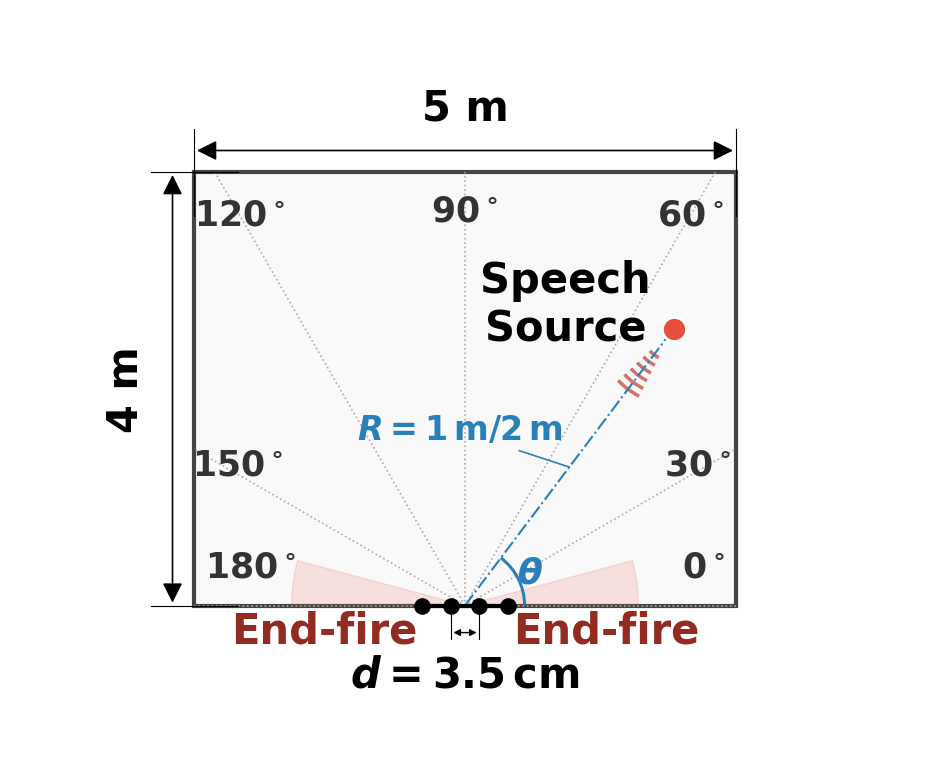

Reproduce this figure in Python.
import matplotlib.pyplot as plt
import matplotlib.patches as patches
import numpy as np

def draw_engineering_scenario():
    # --- 1. 画布设置 ---
    plt.rcParams['font.family'] = 'Times New Roman'
    plt.rcParams['font.size'] = 30
    plt.rcParams['font.weight'] = 'bold'
    plt.rcParams['mathtext.fontset'] = 'custom'
    plt.rcParams['mathtext.rm'] = 'Times New Roman'
    plt.rcParams['mathtext.it'] = 'Times New Roman:italic'
    plt.rcParams['mathtext.bf'] = 'Times New Roman:bold'
    
    # 画布稍微高一点，留出顶部标注空间
    fig, ax = plt.subplots(figsize=(10, 9.5))
    
    # --- 2. 几何参数 (1 unit = 1 meter) ---
    room_w = 5.0
    room_h = 4.0
    
    # 坐标系: 底部中心 (0,0) -> x:[-2.5, 2.5], y:[0, 4]
    
    # 声源参数
    eng_angle = 127
    math_angle = 180 - eng_angle
    dist_r = 3.2 
    rad = np.radians(math_angle)
    src_x = dist_r * np.cos(rad)
    src_y = dist_r * np.sin(rad)

    # --- 3. 绘制房间 ---
    room_rect = patches.Rectangle((-room_w/2, 0), room_w, room_h, 
                                  linewidth=3, edgecolor='#444444', facecolor='#F9F9F9', zorder=0)
    ax.add_patch(room_rect)

    # --- 4. 辅助绘图函数: 工程尺寸标注 ---
    def draw_eng_dim(p1, p2, text, offset_dist, text_offset=0.2, color='black'):
        """
        绘制工程风格的尺寸标注
        p1, p2: (x, y) 元组，测量起始点和终止点
        offset_dist: 尺寸线距离测量点的垂直距离 (+向上/右, -向下/左)
        """
        x1, y1 = p1
        x2, y2 = p2
        
        # 判断是水平还是垂直标注
        if abs(x1 - x2) > abs(y1 - y2): # 水平标注
            dim_y = y1 + offset_dist
            # 1. 引出线 (Extension lines)
            # 稍微留一点空隙 gap，不要紧贴物体
            gap = 0.1 * (1 if offset_dist > 0 else -1)
            overhang = 0.2 * (1 if offset_dist > 0 else -1)
            
            ax.plot([x1, x1], [y1 + gap, dim_y + overhang], color=color, lw=0.8)
            ax.plot([x2, x2], [y2 + gap, dim_y + overhang], color=color, lw=0.8)
            
            # 2. 尺寸线 (Dimension line)
            ax.annotate("", xy=(x1, dim_y), xytext=(x2, dim_y),
                        arrowprops=dict(arrowstyle='<|-|>', color=color, lw=1.2))
            
            # 3. 文字
            ax.text((x1+x2)/2, dim_y + text_offset * (1 if offset_dist > 0 else -1.5), text, 
                    ha='center', va='bottom' if offset_dist > 0 else 'top', 
                    fontsize=30, fontweight='bold', color=color)
            
        else: # 垂直标注
            dim_x = x1 + offset_dist
            gap = 0.1 * (1 if offset_dist > 0 else -1)
            overhang = 0.2 * (1 if offset_dist > 0 else -1)
            
            ax.plot([x1 + gap, dim_x + overhang], [y1, y1], color=color, lw=0.8)
            ax.plot([x2 + gap, dim_x + overhang], [y2, y2], color=color, lw=0.8)
            
            ax.annotate("", xy=(dim_x, y1), xytext=(dim_x, y2),
                        arrowprops=dict(arrowstyle='<|-|>', color=color, lw=1.2))
            
            ax.text(dim_x + text_offset * (1 if offset_dist > 0 else -1.2), (y1+y2)/2, text, 
                    ha='left' if offset_dist > 0 else 'right', va='center', rotation=90,
                    fontsize=30, fontweight='bold', color=color)

    # --- 5. 绘制极坐标网格 ---
    def get_intersection(angle_deg):
        r_rad = np.radians(angle_deg)
        dx, dy = np.cos(r_rad), np.sin(r_rad)
        if dy == 0: return (room_w/2 if dx > 0 else -room_w/2), 0
        if dx == 0: return 0, room_h
        t = min(t for t in [room_h/dy, (room_w/2)/dx if dx>0 else (-room_w/2)/dx] if t > 0.01)
        return t*dx, t*dy

    grid_angles = range(0, 181, 30)
    for math_ang in grid_angles:
        end_x, end_y = get_intersection(math_ang)
        
        ax.plot([0, end_x], [0, end_y], color='#AAAAAA', linestyle=':', linewidth=1.2, zorder=1)
        
        # 标注文字调整
        txt_x, txt_y = end_x * 0.90, end_y * 0.90
        ha, va = 'center', 'center'
        
        if math_ang == 0: 
            txt_x = room_w/2 - 0.1; txt_y = 0.20; ha = 'right'; va = 'bottom'
        elif math_ang == 180: 
            txt_x = -room_w/2 + 0.1; txt_y = 0.20; ha = 'left'; va = 'bottom'
        elif math_ang == 90: 
            # 修改：90度放在房间内部顶端，避开上方尺寸线
            txt_x = 0; txt_y = room_h - 0.2
            va = 'top'
        elif math_ang == 150:
            txt_x += 0.15
        elif math_ang == 30:
            txt_x -= 0.10
        
        ax.text(txt_x, txt_y, r"${}^\circ$".format(math_ang), 
            ha=ha, va=va, fontsize=25, color='#333333', fontweight='bold')

    # --- 6. End-fire Zones ---
    zone_r = 1.6
    ax.add_patch(patches.Wedge((0,0), zone_r, 165, 180, color='#E74C3C', alpha=0.15)) # 左
    ax.text(-1.3, -0.35, "End-fire", color='#922B21', fontsize=30, ha='center', fontweight='bold')
    
    ax.add_patch(patches.Wedge((0,0), zone_r, 0, 15, color='#E74C3C', alpha=0.15)) # 右
    ax.text(1.3, -0.35, "End-fire", color='#922B21', fontsize=30, ha='center', fontweight='bold')

    # --- 7. 声源与声波 ---
    ax.plot([0, src_x], [0, src_y], color='#2980B9', linestyle='-.', linewidth=1.5, zorder=2)
    r_label_x = src_x * 0.52 - 0.10
    r_label_y = src_y * 0.52 + 0.20
    ax.text(r_label_x, r_label_y, r"$R=1\,\mathrm{m}/2\,\mathrm{m}$",
        color='#2980B9', fontsize=24, fontweight='bold', ha='right')
    ax.plot([src_x * 0.50, r_label_x - 0.40], [src_y * 0.50, r_label_y - 0.10],
            color='#2980B9', linewidth=1.2, zorder=3)

    # 0° 与声源连线夹角标注 (theta)
    theta_arc_r = 0.55
    theta_arc = patches.Arc((0, 0), 2 * theta_arc_r, 2 * theta_arc_r,
                            angle=0.0, theta1=0, theta2=math_angle,
                            color='#2980B9', linewidth=2.2, zorder=6)
    ax.add_patch(theta_arc)

    theta_mid = np.radians(math_angle / 2)
    theta_txt_r = theta_arc_r + 0.12
    ax.text(theta_txt_r * np.cos(theta_mid), theta_txt_r * np.sin(theta_mid), r"$\theta$",
            color='#2980B9', fontsize=26, fontweight='bold', ha='center', va='center', zorder=7)
    
    ax.scatter(src_x, src_y, color='#E74C3C', s=300, zorder=10, edgecolor='white', linewidth=2)
    ax.text(src_x - 1.0, src_y - 0.2, "Speech\nSource", ha='center', va='bottom', fontsize=30, fontweight='bold')
    
    # 声波 (靠近声源)
    prop_dir = math_angle + 180
    for r in np.linspace(0.3, 0.7, 6):
        arc = patches.Arc((src_x, src_y), 2*r, 2*r, angle=0.0, 
                          theta1=prop_dir - 10, theta2=prop_dir + 10, 
                          color='#C0392B', linewidth=2.5, alpha=0.7)
        ax.add_patch(arc)

    # --- 8. 麦克风阵列 (d 标注) ---
    vis_width = 0.8
    mic_x = np.linspace(-vis_width/2, vis_width/2, 4)
    ax.plot(mic_x, np.zeros_like(mic_x), color='black', linewidth=3, zorder=10)
    ax.scatter(mic_x, np.zeros_like(mic_x), color='black', s=120, zorder=11)
    # d 标注 (只保留一个) + 清晰引出线
    dim_y = -0.25
    gap = -0.02
    overhang = -0.06
    ax.plot([mic_x[1], mic_x[1]], [gap, dim_y + overhang], color='black', lw=0.8)
    ax.plot([mic_x[2], mic_x[2]], [gap, dim_y + overhang], color='black', lw=0.8)
    ax.annotate("", xy=(mic_x[1], dim_y), xytext=(mic_x[2], dim_y),
                arrowprops=dict(arrowstyle='<|-|>', color='black', lw=1.0, mutation_scale=10))
    ax.text((mic_x[1]+mic_x[2])/2, dim_y - 0.20, r"$d=3.5\,\mathrm{cm}$",
            ha='center', va='top', fontsize=30, color='black', fontweight='bold')

    


    # --- 9. 房间尺寸标注 (调用通用函数) ---
    
    # 顶部 5m (向上引出 0.8)
    draw_eng_dim((-2.5, 3.5), (2.5, 3.5), "5 m", offset_dist=0.7)
    
    # 左侧 4m (向左引出 0.8)
    draw_eng_dim((-2, 0), (-2, 4), "4 m", offset_dist=-0.7)

    # --- 11. 装饰 ---
    ax.set_aspect('equal')
    ax.axis('off')
    
    # 视野调整
    plt.xlim(-4.2, 4.2)
    plt.ylim(-1.5, 5.5) # 顶部留给 5m 标注

    plt.tight_layout()
    plt.show()

if __name__ == "__main__":
    draw_engineering_scenario()
